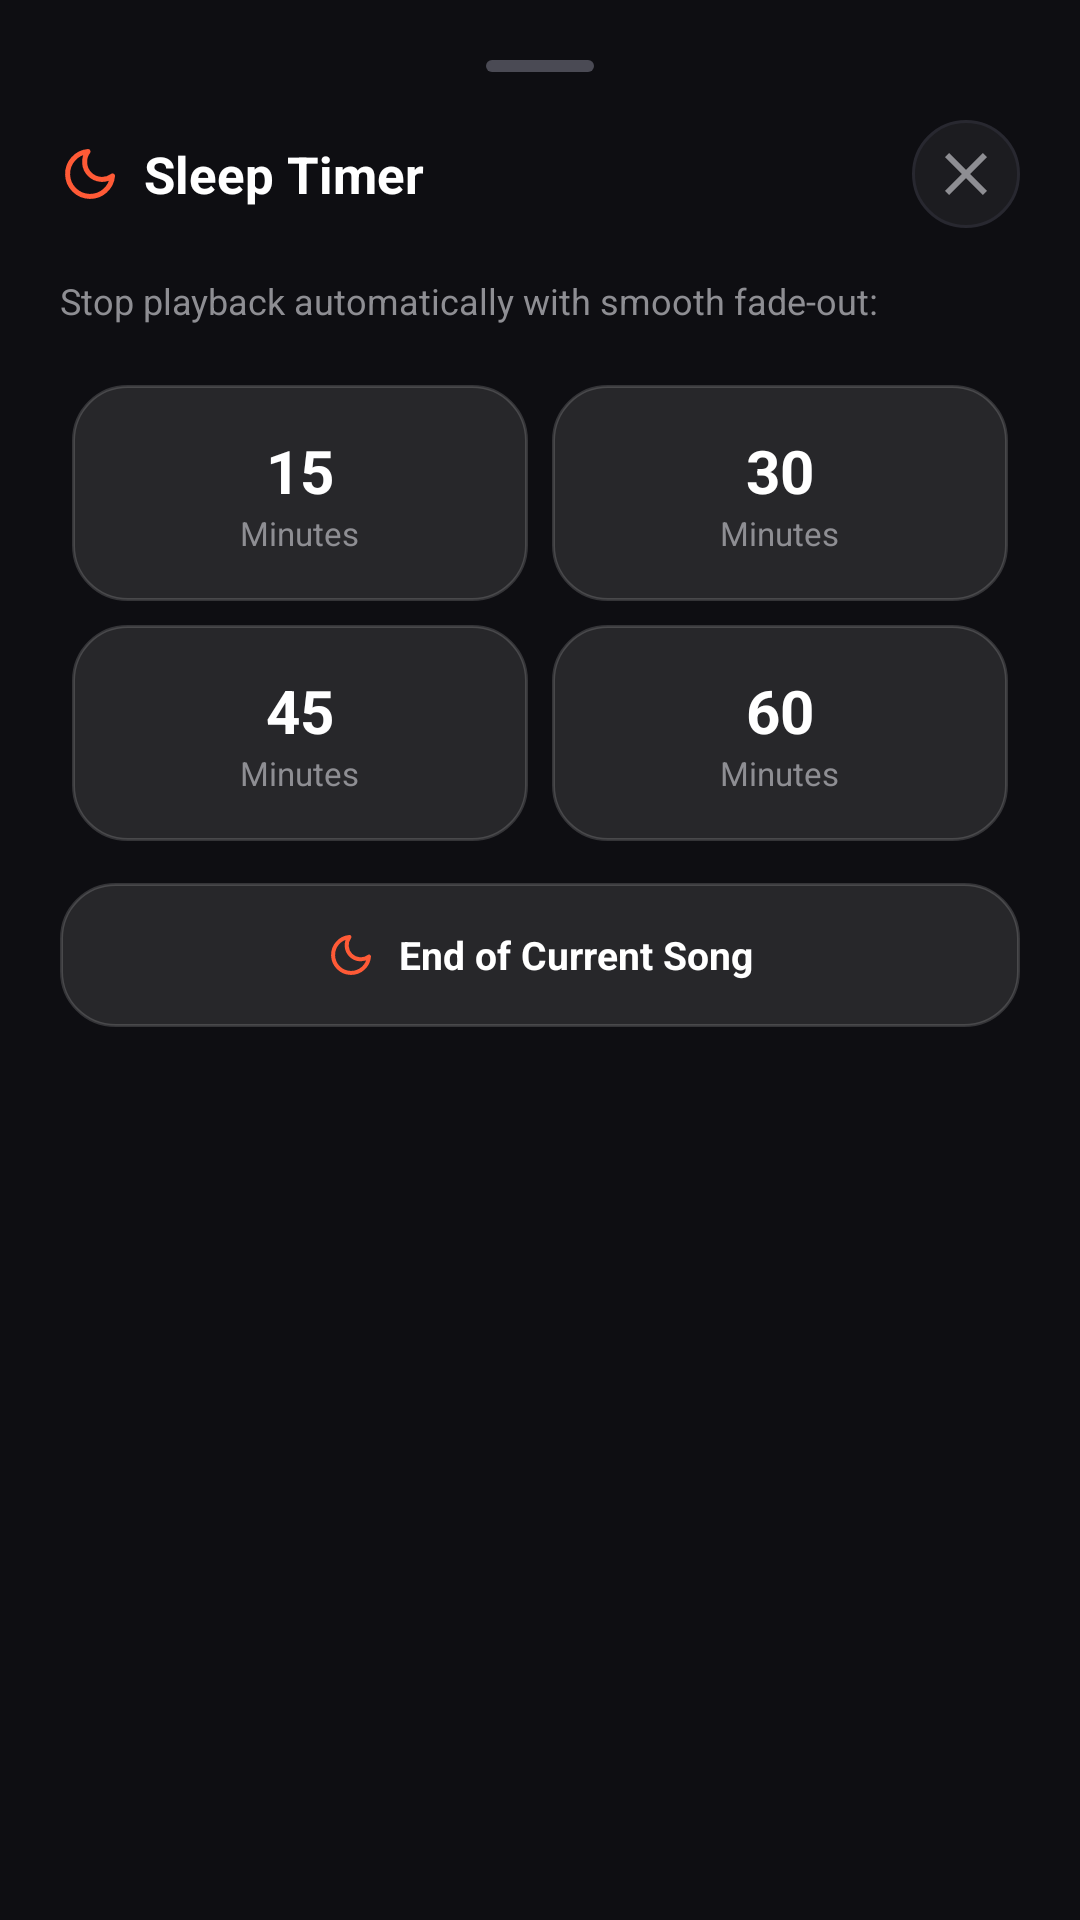

Android layout source for this screen:
<!-- AndroidManifest.xml: application theme Theme.EMBER -->
<!-- res/layout/dialog_sleep_timer.xml -->
<?xml version="1.0" encoding="utf-8"?>
<LinearLayout xmlns:android="http://schemas.android.com/apk/res/android"
    xmlns:app="http://schemas.android.com/apk/res-auto"
    android:layout_width="match_parent"
    android:layout_height="wrap_content"
    android:background="#0E0E12"
    android:orientation="vertical"
    android:padding="20dp">

    
    <View
        android:layout_width="36dp"
        android:layout_height="4dp"
        android:layout_gravity="center_horizontal"
        android:background="@drawable/sheet_drag_handle_bg" />

    <RelativeLayout
        android:layout_width="match_parent"
        android:layout_height="wrap_content"
        android:layout_marginTop="16dp"
        android:layout_marginBottom="16dp">

        <LinearLayout
            android:layout_width="wrap_content"
            android:layout_height="wrap_content"
            android:layout_alignParentStart="true"
            android:layout_centerVertical="true"
            android:gravity="center_vertical"
            android:orientation="horizontal">

            <ImageView
                android:layout_width="20dp"
                android:layout_height="20dp"
                android:src="@drawable/ic_timer"
                app:tint="#FF5A36" />

            <TextView
                android:layout_width="wrap_content"
                android:layout_height="wrap_content"
                android:layout_marginStart="8dp"
                android:text="Sleep Timer"
                android:textColor="#FFFFFF"
                android:textSize="17sp"
                android:textStyle="bold" />
        </LinearLayout>

        <ImageButton
            android:id="@+id/btnCloseTimer"
            android:layout_width="36dp"
            android:layout_height="36dp"
            android:layout_alignParentEnd="true"
            android:layout_centerVertical="true"
            android:background="@drawable/circle_dark_action_bg"
            android:src="@drawable/ic_close"
            app:tint="#8E8E93" />
    </RelativeLayout>

    
    <LinearLayout
        android:id="@+id/layoutActiveTimer"
        android:layout_width="match_parent"
        android:layout_height="wrap_content"
        android:layout_marginBottom="14dp"
        android:background="@drawable/lossless_badge_bg"
        android:gravity="center_vertical"
        android:orientation="horizontal"
        android:padding="12dp"
        android:visibility="gone">

        <TextView
            android:layout_width="wrap_content"
            android:layout_height="wrap_content"
            android:text="⏳"
            android:textSize="18sp" />

        <LinearLayout
            android:layout_width="0dp"
            android:layout_height="wrap_content"
            android:layout_marginStart="10dp"
            android:layout_weight="1"
            android:orientation="vertical">

            <TextView
                android:layout_width="wrap_content"
                android:layout_height="wrap_content"
                android:text="Timer Running"
                android:textColor="#FFFFFF"
                android:textSize="13sp"
                android:textStyle="bold" />

            <TextView
                android:id="@+id/tvTimerCountdown"
                android:layout_width="wrap_content"
                android:layout_height="wrap_content"
                android:text="--:-- remaining"
                android:textColor="#FF8A45"
                android:textSize="11sp" />
        </LinearLayout>

        <TextView
            android:id="@+id/btnCancelTimer"
            android:layout_width="wrap_content"
            android:layout_height="wrap_content"
            android:background="@drawable/editorial_badge_bg"
            android:paddingStart="12dp"
            android:paddingTop="6dp"
            android:paddingEnd="12dp"
            android:paddingBottom="6dp"
            android:text="Turn Off"
            android:textColor="#FF5A36"
            android:textSize="11sp"
            android:textStyle="bold" />
    </LinearLayout>

    <TextView
        android:layout_width="wrap_content"
        android:layout_height="wrap_content"
        android:text="Stop playback automatically with smooth fade-out:"
        android:textColor="#8E8E93"
        android:textSize="12sp" />

    
    <GridLayout
        android:layout_width="match_parent"
        android:layout_height="wrap_content"
        android:layout_marginTop="16dp"
        android:columnCount="2"
        android:rowCount="2">

        
        <LinearLayout
            android:id="@+id/btnTimer15"
            android:layout_width="0dp"
            android:layout_height="72dp"
            android:layout_columnWeight="1"
            android:layout_margin="4dp"
            android:background="@drawable/bottom_tile_bg"
            android:clickable="true"
            android:focusable="true"
            android:gravity="center"
            android:orientation="vertical">

            <TextView
                android:layout_width="wrap_content"
                android:layout_height="wrap_content"
                android:text="15"
                android:textColor="#FFFFFF"
                android:textSize="20sp"
                android:textStyle="bold" />

            <TextView
                android:layout_width="wrap_content"
                android:layout_height="wrap_content"
                android:text="Minutes"
                android:textColor="#8E8E93"
                android:textSize="11sp" />
        </LinearLayout>

        
        <LinearLayout
            android:id="@+id/btnTimer30"
            android:layout_width="0dp"
            android:layout_height="72dp"
            android:layout_columnWeight="1"
            android:layout_margin="4dp"
            android:background="@drawable/bottom_tile_bg"
            android:clickable="true"
            android:focusable="true"
            android:gravity="center"
            android:orientation="vertical">

            <TextView
                android:layout_width="wrap_content"
                android:layout_height="wrap_content"
                android:text="30"
                android:textColor="#FFFFFF"
                android:textSize="20sp"
                android:textStyle="bold" />

            <TextView
                android:layout_width="wrap_content"
                android:layout_height="wrap_content"
                android:text="Minutes"
                android:textColor="#8E8E93"
                android:textSize="11sp" />
        </LinearLayout>

        
        <LinearLayout
            android:id="@+id/btnTimer45"
            android:layout_width="0dp"
            android:layout_height="72dp"
            android:layout_columnWeight="1"
            android:layout_margin="4dp"
            android:background="@drawable/bottom_tile_bg"
            android:clickable="true"
            android:focusable="true"
            android:gravity="center"
            android:orientation="vertical">

            <TextView
                android:layout_width="wrap_content"
                android:layout_height="wrap_content"
                android:text="45"
                android:textColor="#FFFFFF"
                android:textSize="20sp"
                android:textStyle="bold" />

            <TextView
                android:layout_width="wrap_content"
                android:layout_height="wrap_content"
                android:text="Minutes"
                android:textColor="#8E8E93"
                android:textSize="11sp" />
        </LinearLayout>

        
        <LinearLayout
            android:id="@+id/btnTimer60"
            android:layout_width="0dp"
            android:layout_height="72dp"
            android:layout_columnWeight="1"
            android:layout_margin="4dp"
            android:background="@drawable/bottom_tile_bg"
            android:clickable="true"
            android:focusable="true"
            android:gravity="center"
            android:orientation="vertical">

            <TextView
                android:layout_width="wrap_content"
                android:layout_height="wrap_content"
                android:text="60"
                android:textColor="#FFFFFF"
                android:textSize="20sp"
                android:textStyle="bold" />

            <TextView
                android:layout_width="wrap_content"
                android:layout_height="wrap_content"
                android:text="Minutes"
                android:textColor="#8E8E93"
                android:textSize="11sp" />
        </LinearLayout>
    </GridLayout>

    
    <LinearLayout
        android:id="@+id/btnTimerEndOfSong"
        android:layout_width="match_parent"
        android:layout_height="48dp"
        android:layout_marginTop="10dp"
        android:background="@drawable/bottom_tile_bg"
        android:clickable="true"
        android:focusable="true"
        android:gravity="center"
        android:orientation="horizontal">

        <ImageView
            android:layout_width="16dp"
            android:layout_height="16dp"
            android:src="@drawable/ic_timer"
            app:tint="#FF5A36" />

        <TextView
            android:layout_width="wrap_content"
            android:layout_height="wrap_content"
            android:layout_marginStart="8dp"
            android:text="End of Current Song"
            android:textColor="#FFFFFF"
            android:textSize="13sp"
            android:textStyle="bold" />
    </LinearLayout>
</LinearLayout>
<!-- resources referenced by this layout -->
<resources>
  <!-- drawable bottom_tile_bg (drawable) -->
  <?xml version="1.0" encoding="utf-8"?>
  <ripple xmlns:android="http://schemas.android.com/apk/res/android"
      android:color="#2BFFFFFF">
      <item>
          <shape android:shape="rectangle">
              
              <solid android:color="#1AFFFFFF" />
              <corners android:radius="18dp" />
              <stroke
                  android:width="1dp"
                  android:color="#28FFFFFF" />
          </shape>
      </item>
  </ripple>
  <!-- drawable circle_dark_action_bg (drawable) -->
  <?xml version="1.0" encoding="utf-8"?>
  <shape xmlns:android="http://schemas.android.com/apk/res/android"
      android:shape="oval">
      <solid android:color="#1C1C20" />
      <stroke
          android:width="1dp"
          android:color="#282830" />
  </shape>
  <!-- drawable editorial_badge_bg (drawable) -->
  <?xml version="1.0" encoding="utf-8"?>
  <shape xmlns:android="http://schemas.android.com/apk/res/android"
      android:shape="rectangle">
      <solid android:color="#241410" />
      <corners android:radius="100dp" />
      <stroke
          android:width="1dp"
          android:color="#59FF5A36" />
  </shape>
  <!-- drawable ic_close (drawable) -->
  <vector xmlns:android="http://schemas.android.com/apk/res/android"
      android:width="24dp"
      android:height="24dp"
      android:viewportWidth="24"
      android:viewportHeight="24">
    <path
        android:fillColor="#9E9EA8"
        android:pathData="M19,6.41L17.59,5 12,10.59 6.41,5 5,6.41 10.59,12 5,17.59 6.41,19 12,13.41 17.59,19 19,17.59 13.41,12z"/>
  </vector>
  <!-- drawable ic_timer (drawable) -->
  <vector xmlns:android="http://schemas.android.com/apk/res/android"
      android:width="24dp"
      android:height="24dp"
      android:viewportWidth="24"
      android:viewportHeight="24">
      <path
          android:strokeColor="#FFFFFF"
          android:strokeWidth="2"
          android:strokeLineCap="round"
          android:strokeLineJoin="round"
          android:fillColor="#00000000"
          android:pathData="M21,12.79A9,9 0 1,1 11.21,3 7,7 0 0,0 21,12.79z" />
  </vector>
  <!-- drawable lossless_badge_bg (drawable) -->
  <?xml version="1.0" encoding="utf-8"?>
  <shape xmlns:android="http://schemas.android.com/apk/res/android"
      android:shape="rectangle">
      <solid android:color="#1AFFFFFF" />
      <corners android:radius="14dp" />
      <stroke
          android:width="1dp"
          android:color="#59FF5A36" />
  </shape>
  <!-- drawable sheet_drag_handle_bg (drawable) -->
  <?xml version="1.0" encoding="utf-8"?>
  <shape xmlns:android="http://schemas.android.com/apk/res/android"
      android:shape="rectangle">
      <solid android:color="#4A4A54" />
      <corners android:radius="2dp" />
  </shape>
  <color name="accent_primary">#FF5A36</color>
  <color name="bg_default">#070709</color>
  <color name="white">#FFFFFFFF</color>
  <color name="accent_secondary">#FF8A45</color>
  <color name="surface_card">#101018</color>
  <style name="Widget.Ember.BottomSheetDialog" parent="ThemeOverlay.MaterialComponents.BottomSheetDialog">
          <item name="bottomSheetStyle">@style/Widget.Ember.TransparentBottomSheet</item>
          <item name="android:windowBackground">@android:color/transparent</item>
          <item name="android:colorBackground">@android:color/transparent</item>
      </style>
  <style name="Widget.Ember.TransparentBottomSheet" parent="Widget.MaterialComponents.BottomSheet">
          <item name="android:background">@android:color/transparent</item>
          <item name="backgroundTint">@android:color/transparent</item>
      </style>
</resources>
